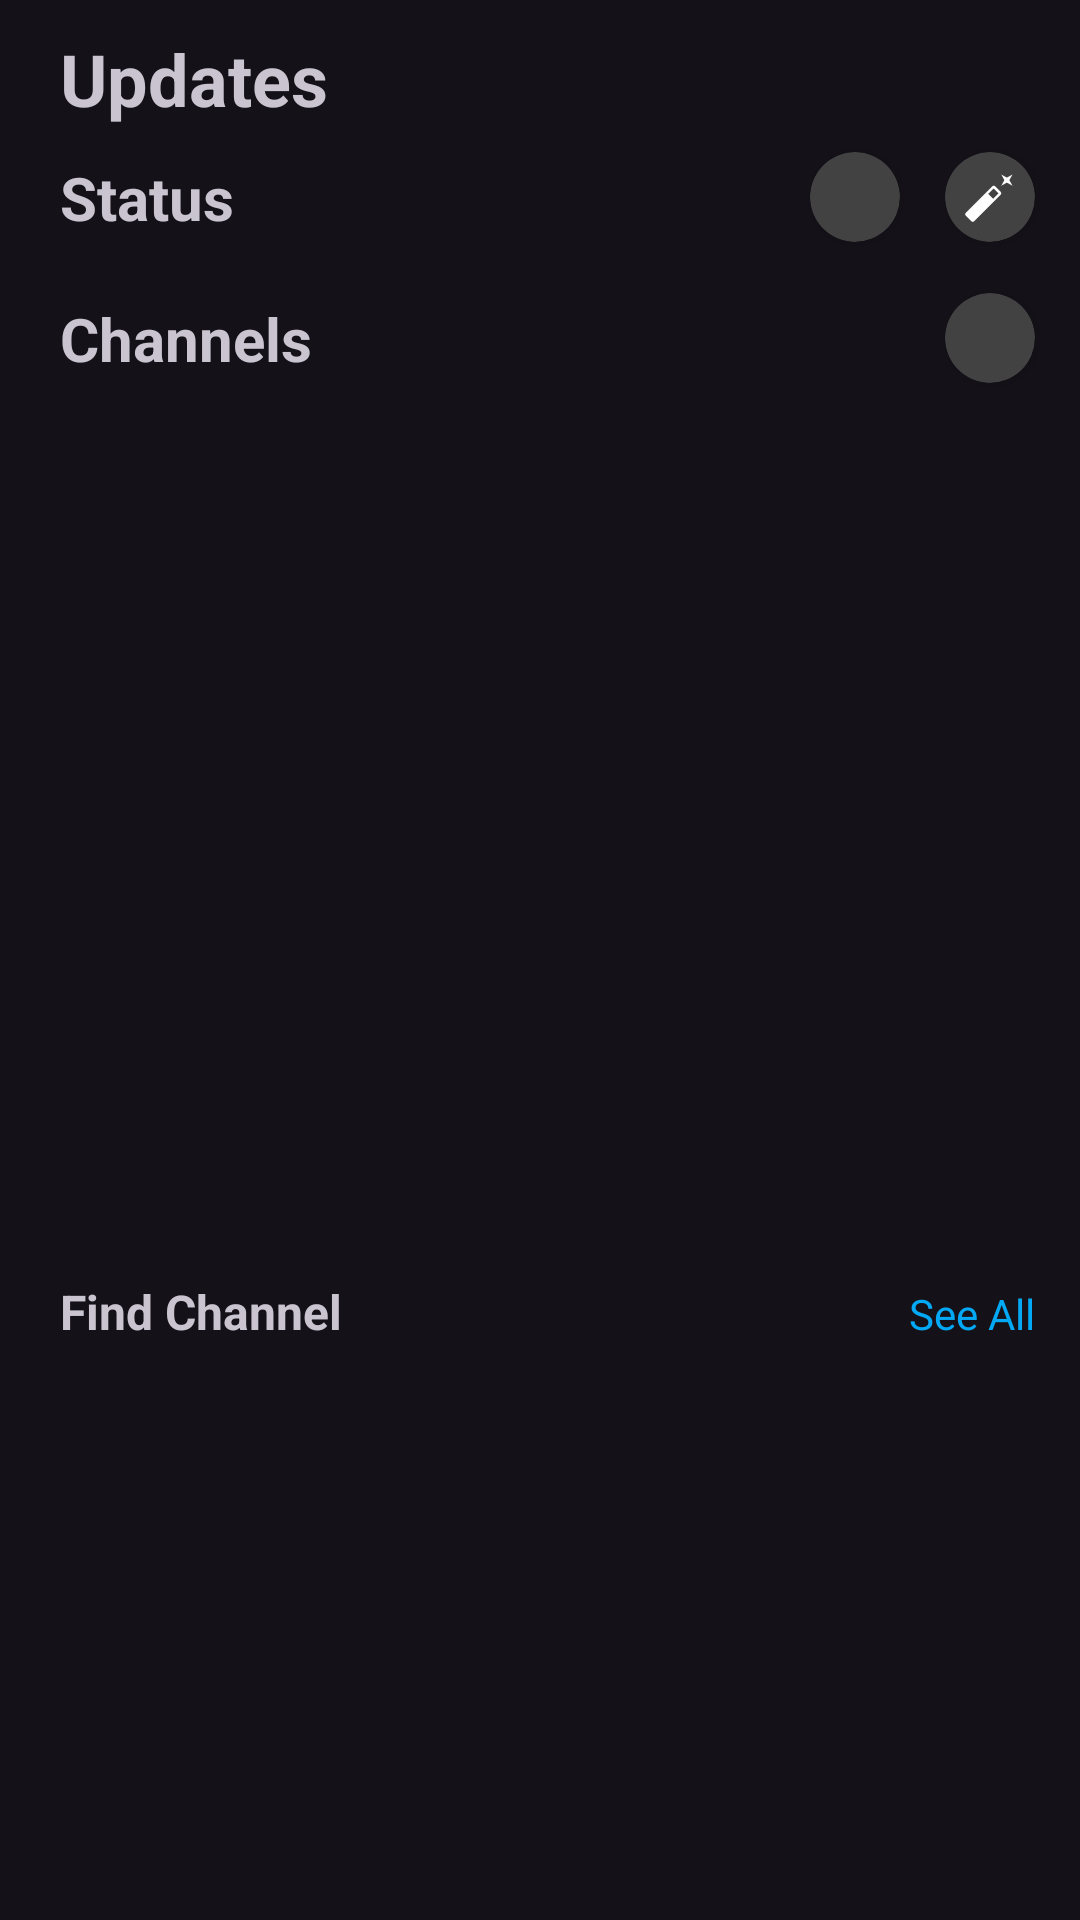

Android layout source for this screen:
<!-- AndroidManifest.xml: application theme Theme.FirstInternal -->
<!-- res/layout/activity_main.xml -->
<?xml version="1.0" encoding="utf-8"?>
<ScrollView xmlns:android="http://schemas.android.com/apk/res/android"
    xmlns:app="http://schemas.android.com/apk/res-auto"
    xmlns:tools="http://schemas.android.com/tools"
    android:layout_width="match_parent"
    android:layout_height="match_parent"
    android:orientation="vertical"
    tools:context=".MainActivity">

    <LinearLayout
        android:layout_width="match_parent"
        android:layout_height="match_parent"
        android:orientation="vertical">

        <TextView
            android:id="@+id/textView"
            android:layout_width="match_parent"
            android:layout_height="wrap_content"
            android:paddingLeft="20dp"
            android:paddingTop="10dp"
            android:text="Updates"
            android:textSize="24sp"
            android:textStyle="bold" />

        <LinearLayout
            android:layout_width="match_parent"
            android:layout_height="wrap_content"
            android:orientation="horizontal">

            <TextView
                android:id="@+id/textView2"
                android:layout_width="wrap_content"
                android:layout_height="wrap_content"
                android:layout_marginLeft="10dp"
                android:layout_weight="1"
                android:padding="10dp"
                android:text="Status"
                android:textSize="20sp"
                android:textStyle="bold" />

            <androidx.cardview.widget.CardView
                android:layout_width="30dp"
                android:layout_height="30dp"
                android:layout_gravity="center"
                android:layout_marginRight="15dp"
                app:cardCornerRadius="15dp">

                <ImageView
                    android:id="@+id/imageView"
                    android:layout_width="match_parent"
                    android:layout_height="match_parent"
                    android:layout_margin="6dp"
                    android:src="@drawable/baseline_add_a_photo_24" />
            </androidx.cardview.widget.CardView>

            <androidx.cardview.widget.CardView
                android:layout_width="30dp"
                android:layout_height="30dp"
                android:layout_gravity="center"
                android:layout_marginRight="15dp"
                app:cardCornerRadius="15dp">

                <ImageView
                    android:id="@+id/imageView7"
                    android:layout_width="match_parent"
                    android:layout_height="match_parent"
                    android:layout_margin="6dp"
                    android:src="@drawable/baseline_auto_fix_normal_24" />
            </androidx.cardview.widget.CardView>
        </LinearLayout>

        <androidx.recyclerview.widget.RecyclerView
            android:id="@+id/rv1"
            android:layout_width="match_parent"
            android:layout_height="wrap_content"
            tools:itemCount="1"
            tools:listitem="@layout/status_item" />

        <LinearLayout
            android:layout_width="match_parent"
            android:layout_height="wrap_content"
            android:orientation="horizontal">

            <TextView
                android:id="@+id/textView3"
                android:layout_width="match_parent"
                android:layout_height="wrap_content"
                android:layout_marginLeft="10dp"
                android:layout_weight="1"
                android:padding="10dp"
                android:text="Channels"
                android:textSize="20sp"
                android:textStyle="bold" />

            <androidx.cardview.widget.CardView
                android:id="@+id/popCard"
                android:layout_width="30dp"
                android:layout_height="30dp"
                android:layout_gravity="center"
                android:layout_marginRight="15dp"
                app:cardCornerRadius="15dp">

                <ImageView
                    android:id="@+id/imageView8"
                    android:layout_width="match_parent"
                    android:layout_height="match_parent"
                    android:layout_margin="6dp"
                    android:src="@drawable/baseline_add_24" />
            </androidx.cardview.widget.CardView>
        </LinearLayout>

        <androidx.recyclerview.widget.RecyclerView
            android:id="@+id/rv2"
            android:layout_width="match_parent"
            android:layout_height="280dp"
            tools:itemCount="2"
            tools:listitem="@layout/channel_item" />

        <LinearLayout
            android:layout_width="match_parent"
            android:layout_height="wrap_content"
            android:orientation="horizontal">

            <TextView
                android:id="@+id/textView4"
                android:layout_width="match_parent"
                android:layout_height="wrap_content"
                android:layout_marginLeft="10dp"
                android:layout_weight="1"
                android:padding="10dp"
                android:text="Find Channel"
                android:textSize="16sp"
                android:textStyle="bold" />

            <TextView
                android:id="@+id/tv_seeAll"
                android:layout_width="wrap_content"
                android:layout_height="wrap_content"
                android:layout_marginRight="15dp"
                android:text="See All"
                android:textColor="#03A9F4" />
        </LinearLayout>

        <androidx.recyclerview.widget.RecyclerView
            android:id="@+id/rv3"
            android:layout_width="match_parent"
            android:layout_height="wrap_content"
            tools:itemCount="1"
            tools:listitem="@layout/find_item" />
    </LinearLayout>


</ScrollView>
<!-- res/layout/status_item.xml (included above) -->
<?xml version="1.0" encoding="utf-8"?>
<LinearLayout xmlns:android="http://schemas.android.com/apk/res/android"
    xmlns:app="http://schemas.android.com/apk/res-auto"
    android:layout_width="wrap_content"
    android:layout_height="wrap_content"
    android:layout_margin="5dp"
    android:orientation="vertical">

    <androidx.cardview.widget.CardView xmlns:app="http://schemas.android.com/apk/res-auto"
        android:layout_width="60dp"
        android:layout_height="60dp"
        android:layout_margin="5dp"
        app:cardCornerRadius="28dp">

        <androidx.cardview.widget.CardView
            android:layout_width="match_parent"
            android:layout_height="match_parent"
            android:layout_margin="6dp"
            app:cardCornerRadius="25dp">

            <ImageView
                android:id="@+id/img_profile"
                android:layout_width="match_parent"
                android:layout_height="match_parent"
                android:src="@drawable/img2" />
        </androidx.cardview.widget.CardView>

        <ImageView
            android:id="@+id/imageView2"
            android:layout_width="match_parent"
            android:layout_height="match_parent"
            android:src="@drawable/circular_frame" />
    </androidx.cardview.widget.CardView>

    <TextView
        android:id="@+id/sTv"
        android:layout_width="match_parent"
        android:layout_height="wrap_content"
        android:text="My Name"
        android:gravity="center"/>

</LinearLayout>
<!-- res/layout/channel_item.xml (included above) -->
<?xml version="1.0" encoding="utf-8"?>
<androidx.cardview.widget.CardView xmlns:android="http://schemas.android.com/apk/res/android"
    android:layout_width="match_parent"
    android:layout_height="wrap_content"
    xmlns:app="http://schemas.android.com/apk/res-auto"
    android:backgroundTint="#00000000"
    android:layout_margin="2dp">

    <LinearLayout
        android:layout_width="match_parent"
        android:layout_height="wrap_content"
        android:orientation="vertical"
        android:padding="5dp">

        <LinearLayout
            android:layout_width="match_parent"
            android:layout_height="wrap_content"
            android:orientation="horizontal"
            android:padding="5dp">

            <androidx.cardview.widget.CardView
                android:layout_width="40dp"
                android:layout_height="40dp"
                app:cardCornerRadius="20dp">

                <ImageView
                    android:id="@+id/img_icon"
                    android:layout_width="wrap_content"
                    android:layout_height="wrap_content"
                    android:src="@drawable/asianet" />
            </androidx.cardview.widget.CardView>

            <TextView
                android:id="@+id/ctv1"
                android:layout_width="wrap_content"
                android:layout_height="wrap_content"
                android:layout_gravity="center|clip_vertical"
                android:layout_marginLeft="10dp"
                android:layout_weight="1"
                android:gravity="center_vertical"
                android:text="Asianet News"
                android:textSize="18sp"
                android:textStyle="bold" />

        </LinearLayout>

        <LinearLayout
            android:layout_width="match_parent"
            android:layout_height="wrap_content"
            android:orientation="horizontal"
            android:padding="10dp">

            <TextView
                android:id="@+id/ctv2"
                android:layout_width="wrap_content"
                android:layout_height="wrap_content"
                android:layout_weight="1"
                android:maxLines="2"
                android:text="Lorem ipsum dolor sit amet, consectetur adipiscing elit, sed do eiusmod tempor incididunt ut labore et dolore magna aliqua. Ut enim ad minim veniam, quis nostrud exercitation ullamco laboris nisi ut aliquip ex ea commodo consequat. Duis aute irure dolor in reprehenderit in voluptate velit esse cillum dolore eu fugiat nulla pariatur." />

            <ImageView
                android:id="@+id/img_post"
                android:layout_width="70dp"
                android:layout_height="35dp"
                android:layout_marginLeft="5dp"
                android:layout_weight="1"
                android:src="@drawable/desc" />
        </LinearLayout>

        <LinearLayout
            android:layout_width="match_parent"
            android:layout_height="wrap_content"
            android:orientation="horizontal"
            android:paddingLeft="15dp" >

            <TextView
                android:id="@+id/textView7"
                android:layout_width="wrap_content"
                android:layout_height="wrap_content"
                android:layout_weight="1"
                android:text="4:41 PM"
                android:textAlignment="textStart"
                android:textStyle="italic" />
        </LinearLayout>

    </LinearLayout>
</androidx.cardview.widget.CardView>
<!-- res/layout/find_item.xml (included above) -->
<?xml version="1.0" encoding="utf-8"?>
<androidx.cardview.widget.CardView xmlns:android="http://schemas.android.com/apk/res/android"
    android:layout_width="130dp"
    android:layout_height="170dp"
    app:cardCornerRadius="20dp"
    android:layout_margin="10dp"
    android:backgroundTint="#171717"
    xmlns:app="http://schemas.android.com/apk/res-auto">

    <LinearLayout
        android:layout_width="match_parent"
        android:layout_height="match_parent"
        android:orientation="vertical"
        android:gravity="center"
        android:padding="10dp">

        <androidx.cardview.widget.CardView
            android:layout_width="70dp"
            android:layout_height="70dp"
            app:cardCornerRadius="40dp">

            <ImageView
                android:id="@+id/img_fProfile"
                android:layout_width="match_parent"
                android:layout_height="match_parent"
                android:src="@drawable/mumbai" />
        </androidx.cardview.widget.CardView>

        <TextView
            android:id="@+id/ftv1"
            android:layout_width="match_parent"
            android:layout_height="wrap_content"
            android:text="Mumbai Indians"
            android:gravity="center"
            android:layout_marginTop="5dp"
            android:layout_marginBottom="5dp"/>

        <Button
            android:id="@+id/button"
            android:layout_width="match_parent"
            android:layout_height="40dp"
            android:backgroundTint="#48034C7E"
            android:text="Follow"
            android:textColor="#FFFFFF" />
    </LinearLayout>

</androidx.cardview.widget.CardView>
<!-- resources referenced by this layout -->
<resources>
  <!-- drawable asianet: png bitmap (drawable, 157170 bytes) -->
  <!-- drawable baseline_auto_fix_normal_24 (drawable) -->
  <vector android:height="20dp" android:tint="#FFFFFF"
      android:viewportHeight="24" android:viewportWidth="24"
      android:width="20dp" xmlns:android="http://schemas.android.com/apk/res/android">
      <path android:fillColor="@android:color/white" android:pathData="M22,2l-2.5,1.4L17,2l1.4,2.5L17,7l2.5,-1.4L22,7l-1.4,-2.5zM14.37,7.29c-0.39,-0.39 -1.02,-0.39 -1.41,0L1.29,18.96c-0.39,0.39 -0.39,1.02 0,1.41l2.34,2.34c0.39,0.39 1.02,0.39 1.41,0L16.7,11.05c0.39,-0.39 0.39,-1.02 0,-1.41l-2.33,-2.35zM13.34,12.78l-2.12,-2.12 2.44,-2.44 2.12,2.12 -2.44,2.44z"/>
  </vector>
  <!-- drawable circular_frame (drawable) -->
  <?xml version="1.0" encoding="utf-8"?>
  <shape xmlns:android="http://schemas.android.com/apk/res/android"
      android:innerRadius="0dp"
      android:shape="ring"
      android:thicknessRatio="2.0"
      android:useLevel="false">
  
      <solid android:color="#00000000"/>
  
      <stroke android:color="#03A9F4"
          android:width="3dp"/>
  
  </shape>
  <!-- drawable desc: jpeg bitmap (drawable, 84399 bytes) -->
  <!-- drawable mumbai: jpg bitmap (drawable, 83819 bytes) -->
  <style name="Theme.FirstInternal" parent="Base.Theme.FirstInternal" />
  <style name="Base.Theme.FirstInternal" parent="Theme.Material3.Dark.NoActionBar">
          
          
      </style>
</resources>
